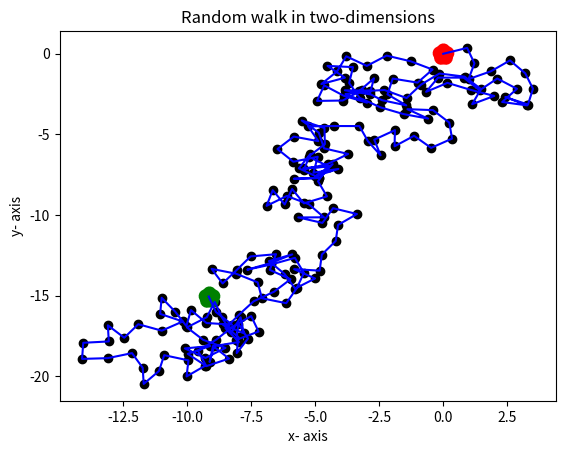

Source code (Python):
%matplotlib qt

# %matplotlib notebook
import matplotlib.pyplot as plt 
# plt.rcParams['figure.figsize'] = [8,5]





'''
[redacted]
[redacted]
        Integrated M.Sc Physics 
        National Institute of Technology, Patna 
'''

# lets simulate random walk in two dimensions for one random walker 


import random as rnd
import numpy as np
import math

# we need a random direction generator for this simulation,let's design that ...

def random_point(x,y):
    raw_random_variable = rnd.random() 
    # we need to map this variable to [0,1) ---->>> [0,2pi)
    random_angle = raw_random_variable*(2*math.pi)
    step_size = 1

    #next random point in two dimensions will be  ...
    x= x + math.cos(random_angle) *step_size
    y= y + math.sin(random_angle) *step_size

    return (x,y)


def path_generator(steps,x_0,y_0):
    #this funcions will give us random path taken by walker 
    x= x_0
    y= y_0
    x_data = np.zeros(steps+1) 
    y_data = np.zeros(steps+1)
    x_data[0],y_data[0]= x_0,y_0

    for i in range(1,steps+1):
        x,y = random_point(x,y)
        x_data[i]= x
        y_data[i]= y

    return  x_data,y_data


#  lets call path_generator(step,x_0,y_0)
x_0= 0
y_0 =0 
number_of_steps = 200
X,Y = path_generator(number_of_steps,x_0, y_0)
plt.plot(X,Y,color='blue')
plt.scatter(X,Y,color='black')
plt.scatter(x_0,y_0,linewidths=10,marker = '*',color='red')
plt.scatter(X[-1],Y[-1],linewidths=10 ,marker = '*',color='green',)

plt.title("Random walk in two-dimensions")
plt.xlabel("x- axis")
plt.ylabel("y- axis")
plt.show()


